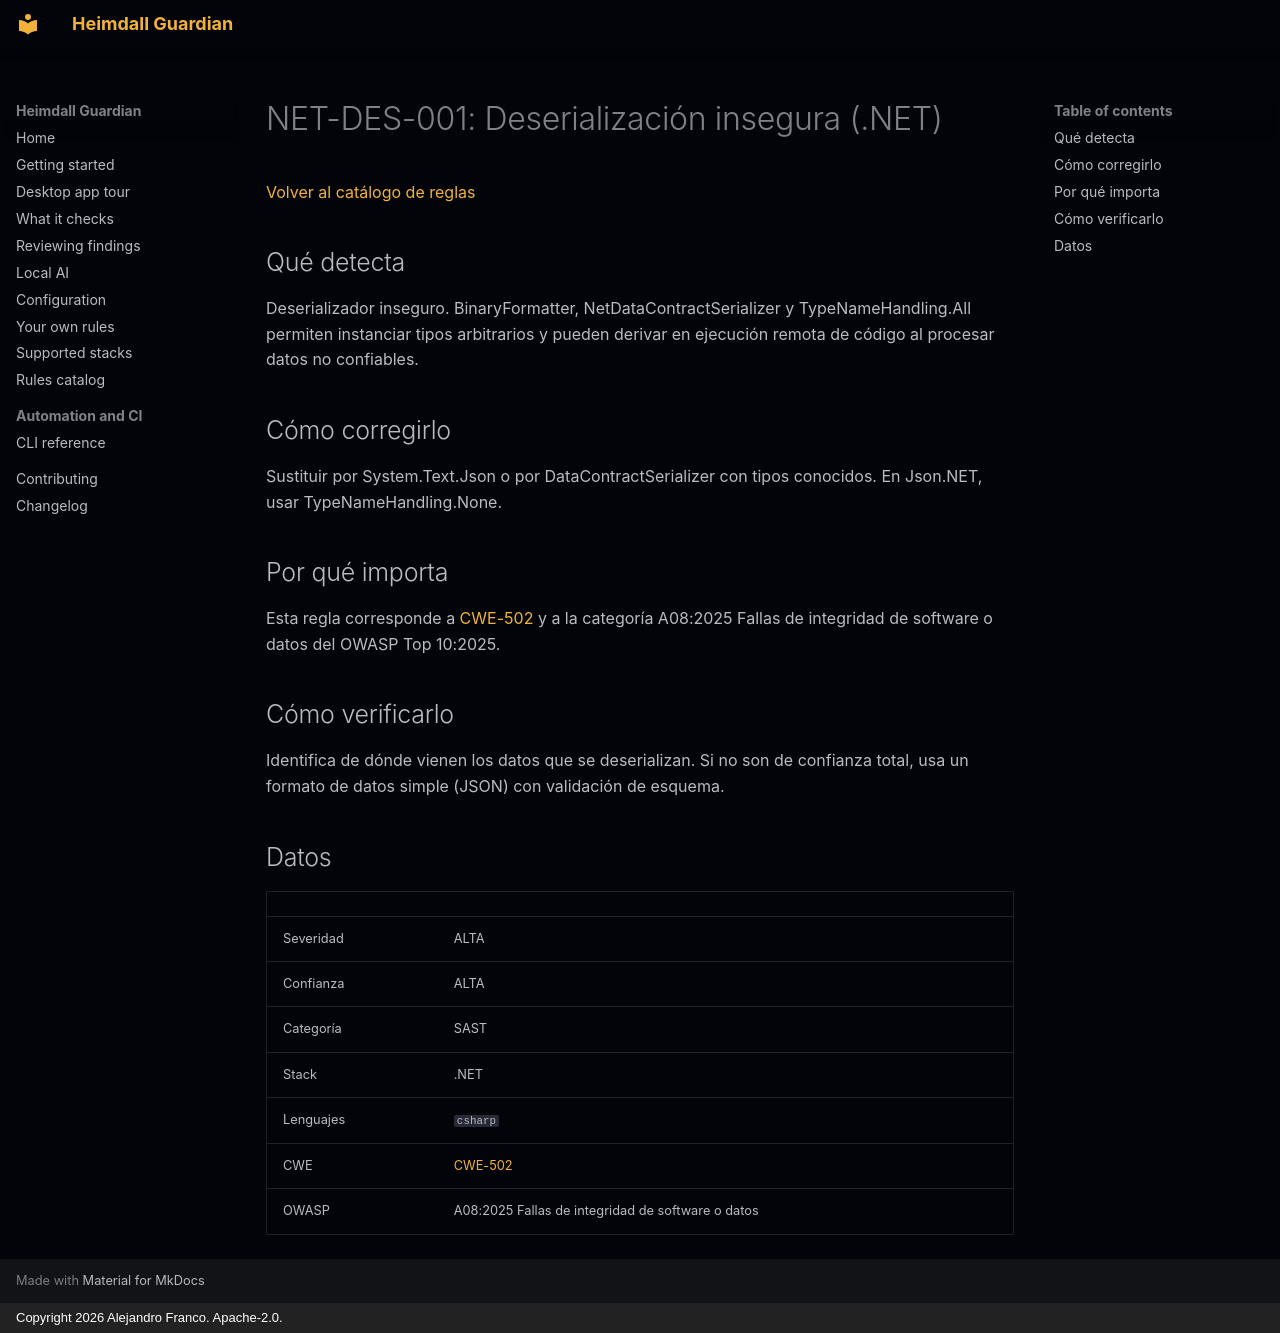

repository: jafrancov/heimdall-guardian · page: rules/NET-DES-001.es/index.html · generator: mkdocs · copyright: Copyright 2026 Alejandro Franco. Apache-2.0.

# NET-DES-001: Deserialización insegura (.NET)

[Volver al catálogo de reglas](index.es.md)

## Qué detecta

Deserializador inseguro. BinaryFormatter, NetDataContractSerializer y TypeNameHandling.All permiten instanciar tipos arbitrarios y pueden derivar en ejecución remota de código al procesar datos no confiables.

## Cómo corregirlo

Sustituir por System.Text.Json o por DataContractSerializer con tipos conocidos. En Json.NET, usar TypeNameHandling.None.

## Por qué importa

Esta regla corresponde a [CWE-502](https://cwe.mitre.org/data/definitions/502.html) y a la categoría A08:2025 Fallas de integridad de software o datos del OWASP Top 10:2025.

## Cómo verificarlo

Identifica de dónde vienen los datos que se deserializan. Si no son de confianza total, usa un formato de datos simple (JSON) con validación de esquema.

## Datos

| | |
|---|---|
| Severidad | ALTA |
| Confianza | ALTA |
| Categoría | SAST |
| Stack | .NET |
| Lenguajes | `csharp` |
| CWE | [CWE-502](https://cwe.mitre.org/data/definitions/502.html) |
| OWASP | A08:2025 Fallas de integridad de software o datos |
